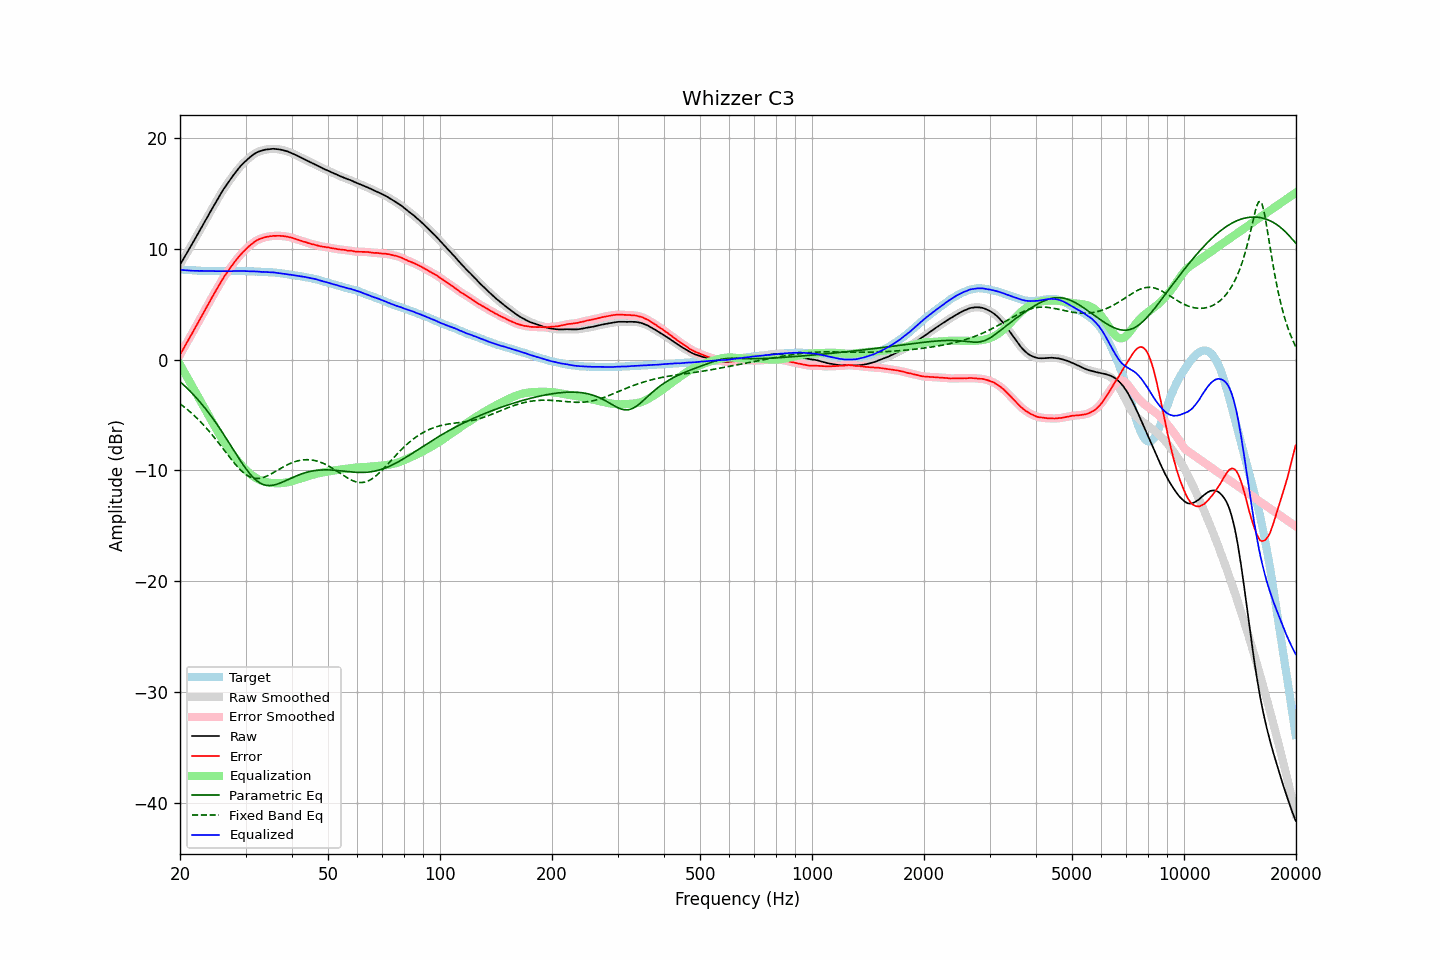

The table this chart was drawn from, first rows:
frequency, raw, error, smoothed, error_smoothed, equalization, parametric_eq, fixed_band_eq, equalized_raw, equalized_smoothed, target
20.00, 8.55, 0.43, 8.55, 0.42, -0.46, -1.99, -3.99, 8.09, 8.09, 8.13
20.20, 8.79, 0.68, 8.80, 0.68, -0.72, -2.12, -4.10, 8.07, 8.08, 8.12
20.40, 9.04, 0.94, 9.04, 0.94, -0.98, -2.25, -4.21, 8.07, 8.06, 8.10
20.61, 9.29, 1.19, 9.29, 1.20, -1.23, -2.39, -4.33, 8.05, 8.05, 8.10
20.81, 9.53, 1.46, 9.53, 1.46, -1.49, -2.53, -4.44, 8.04, 8.04, 8.07
21.02, 9.78, 1.72, 9.78, 1.72, -1.75, -2.67, -4.56, 8.03, 8.03, 8.07
21.23, 10.03, 1.98, 10.03, 1.97, -2.01, -2.81, -4.68, 8.02, 8.02, 8.06
21.44, 10.28, 2.22, 10.28, 2.22, -2.27, -2.96, -4.81, 8.02, 8.01, 8.06
21.66, 10.53, 2.48, 10.53, 2.48, -2.53, -3.11, -4.94, 8.00, 8.01, 8.05
21.87, 10.79, 2.74, 10.79, 2.75, -2.78, -3.27, -5.08, 8.00, 8.00, 8.04
22.09, 11.04, 3.02, 11.04, 3.01, -3.04, -3.43, -5.21, 8.00, 8.00, 8.02
22.31, 11.30, 3.28, 11.30, 3.28, -3.30, -3.59, -5.36, 7.99, 7.99, 8.01
22.54, 11.55, 3.54, 11.55, 3.55, -3.56, -3.76, -5.50, 7.99, 7.99, 8.01
22.76, 11.81, 3.81, 11.81, 3.81, -3.82, -3.93, -5.65, 8.00, 7.99, 8.00
22.99, 12.07, 4.08, 12.07, 4.07, -4.08, -4.10, -5.80, 7.99, 7.99, 8.00
23.22, 12.32, 4.34, 12.32, 4.33, -4.34, -4.28, -5.96, 7.99, 7.99, 7.99
23.45, 12.58, 4.59, 12.58, 4.59, -4.59, -4.46, -6.12, 7.99, 7.98, 7.99
23.69, 12.83, 4.84, 12.83, 4.85, -4.85, -4.65, -6.28, 7.98, 7.98, 7.99
23.92, 13.09, 5.12, 13.09, 5.11, -5.11, -4.84, -6.45, 7.99, 7.99, 7.98
24.16, 13.35, 5.37, 13.35, 5.37, -5.37, -5.03, -6.62, 7.99, 7.98, 7.99
24.40, 13.61, 5.62, 13.60, 5.62, -5.63, -5.23, -6.79, 7.98, 7.98, 7.98
24.65, 13.85, 5.87, 13.85, 5.88, -5.88, -5.43, -6.97, 7.97, 7.97, 7.98
24.89, 14.11, 6.13, 14.10, 6.13, -6.14, -5.64, -7.15, 7.97, 7.96, 7.97
25.14, 14.35, 6.39, 14.36, 6.39, -6.39, -5.85, -7.33, 7.96, 7.96, 7.97
25.39, 14.61, 6.64, 14.61, 6.64, -6.64, -6.06, -7.52, 7.97, 7.97, 7.97
25.65, 14.86, 6.90, 14.86, 6.89, -6.88, -6.28, -7.71, 7.98, 7.97, 7.97
25.91, 15.10, 7.13, 15.10, 7.13, -7.12, -6.49, -7.89, 7.98, 7.98, 7.97
26.16, 15.33, 7.36, 15.33, 7.36, -7.35, -6.72, -8.08, 7.98, 7.98, 7.97
26.43, 15.55, 7.58, 15.55, 7.58, -7.58, -6.94, -8.27, 7.97, 7.97, 7.97
26.69, 15.76, 7.80, 15.76, 7.79, -7.80, -7.17, -8.46, 7.97, 7.96, 7.97
26.96, 15.96, 7.99, 15.96, 8.00, -8.01, -7.40, -8.65, 7.95, 7.96, 7.97
27.23, 16.17, 8.20, 16.17, 8.20, -8.21, -7.63, -8.84, 7.96, 7.96, 7.97
27.50, 16.37, 8.41, 16.37, 8.41, -8.41, -7.86, -9.02, 7.96, 7.96, 7.97
27.77, 16.58, 8.61, 16.58, 8.61, -8.61, -8.09, -9.20, 7.98, 7.97, 7.97
28.05, 16.77, 8.81, 16.77, 8.80, -8.80, -8.32, -9.38, 7.97, 7.97, 7.97
28.33, 16.96, 8.99, 16.96, 8.99, -8.99, -8.55, -9.55, 7.98, 7.98, 7.98
28.62, 17.14, 9.16, 17.14, 9.17, -9.16, -8.78, -9.71, 7.97, 7.98, 7.98
28.90, 17.32, 9.34, 17.32, 9.34, -9.34, -9.00, -9.86, 7.99, 7.98, 7.99
29.19, 17.49, 9.51, 17.49, 9.51, -9.50, -9.22, -10.01, 7.99, 7.98, 7.99
29.48, 17.64, 9.67, 17.64, 9.66, -9.66, -9.44, -10.14, 7.98, 7.98, 7.98
29.78, 17.78, 9.81, 17.78, 9.81, -9.81, -9.65, -10.26, 7.97, 7.97, 7.98
30.08, 17.92, 9.94, 17.92, 9.95, -9.96, -9.85, -10.37, 7.96, 7.96, 7.98
30.38, 18.05, 10.09, 18.05, 10.09, -10.09, -10.04, -10.47, 7.96, 7.96, 7.96
30.68, 18.18, 10.23, 18.18, 10.22, -10.23, -10.22, -10.55, 7.96, 7.95, 7.96
30.99, 18.30, 10.35, 18.30, 10.35, -10.35, -10.40, -10.62, 7.95, 7.95, 7.96
31.30, 18.41, 10.46, 18.41, 10.46, -10.47, -10.56, -10.66, 7.95, 7.95, 7.96
31.61, 18.52, 10.58, 18.52, 10.57, -10.57, -10.71, -10.71, 7.95, 7.95, 7.95
31.93, 18.61, 10.68, 18.61, 10.68, -10.67, -10.84, -10.72, 7.94, 7.95, 7.93
32.24, 18.69, 10.76, 18.69, 10.76, -10.75, -10.96, -10.73, 7.94, 7.94, 7.93
32.57, 18.75, 10.84, 18.75, 10.83, -10.83, -11.06, -10.72, 7.93, 7.92, 7.92
32.89, 18.80, 10.89, 18.80, 10.89, -10.89, -11.15, -10.71, 7.91, 7.91, 7.91
33.22, 18.84, 10.94, 18.85, 10.94, -10.95, -11.22, -10.67, 7.90, 7.90, 7.91
33.55, 18.89, 10.99, 18.89, 10.99, -10.99, -11.28, -10.63, 7.90, 7.90, 7.90
33.89, 18.92, 11.03, 18.92, 11.03, -11.03, -11.32, -10.58, 7.89, 7.89, 7.90
34.23, 18.94, 11.07, 18.94, 11.07, -11.06, -11.35, -10.52, 7.88, 7.88, 7.88
34.57, 18.96, 11.09, 18.96, 11.09, -11.09, -11.36, -10.45, 7.87, 7.87, 7.88
34.92, 18.98, 11.13, 18.98, 11.12, -11.11, -11.37, -10.37, 7.87, 7.87, 7.86
35.27, 18.99, 11.12, 18.99, 11.13, -11.13, -11.35, -10.29, 7.86, 7.86, 7.87
35.62, 19.00, 11.16, 19.00, 11.14, -11.15, -11.33, -10.21, 7.86, 7.85, 7.85
35.97, 18.99, 11.15, 18.99, 11.15, -11.15, -11.30, -10.13, 7.84, 7.84, 7.84
... 635 more rows
